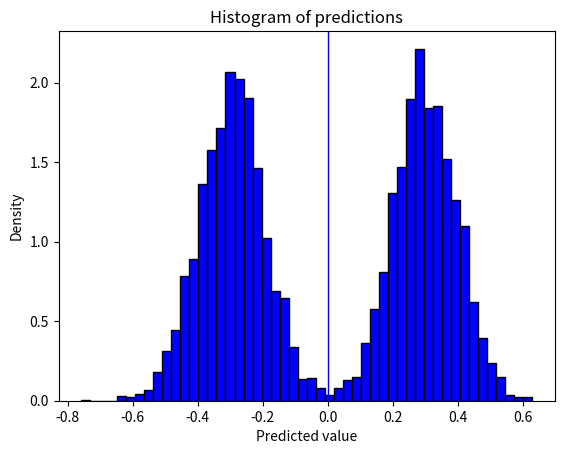

Write the Python code that produced this figure.
import numpy as np
import pandas as pd
import matplotlib.pyplot as plt


def generate_sine_data(num_points=2000):
    x = np.linspace(1, num_points, num_points)
    uniform_noise = np.random.uniform(-0.2, 0.2, num_points)
    gaussian_noise = np.random.normal(0, 0.1, num_points)
    gamma_noise = np.random.gamma(2, 2, num_points)/4

    # bimodal dist
    y1 = np.random.normal(-0.3, 0.1, num_points)
    y2 = np.random.normal(0.3, 0.1, num_points)
    w = np.random.binomial(1, 0.5, num_points)  # 50:50 random choice
    bimodal_noise = w * y1 + (1 - w) * y2

    y = np.sin(x*0.1) + gaussian_noise

    plt.hist(bimodal_noise, color='blue', edgecolor='black',
             bins=int(50), density=True)
    plt.title('Histogram of predictions')
    plt.xlabel('Predicted value')
    plt.ylabel('Density')
    plt.axvline(bimodal_noise.mean(), color='b', linewidth=1)
    plt.show()

    return pd.DataFrame({'y': y})


if __name__ == '__main__':
    generate_sine_data(5000)
